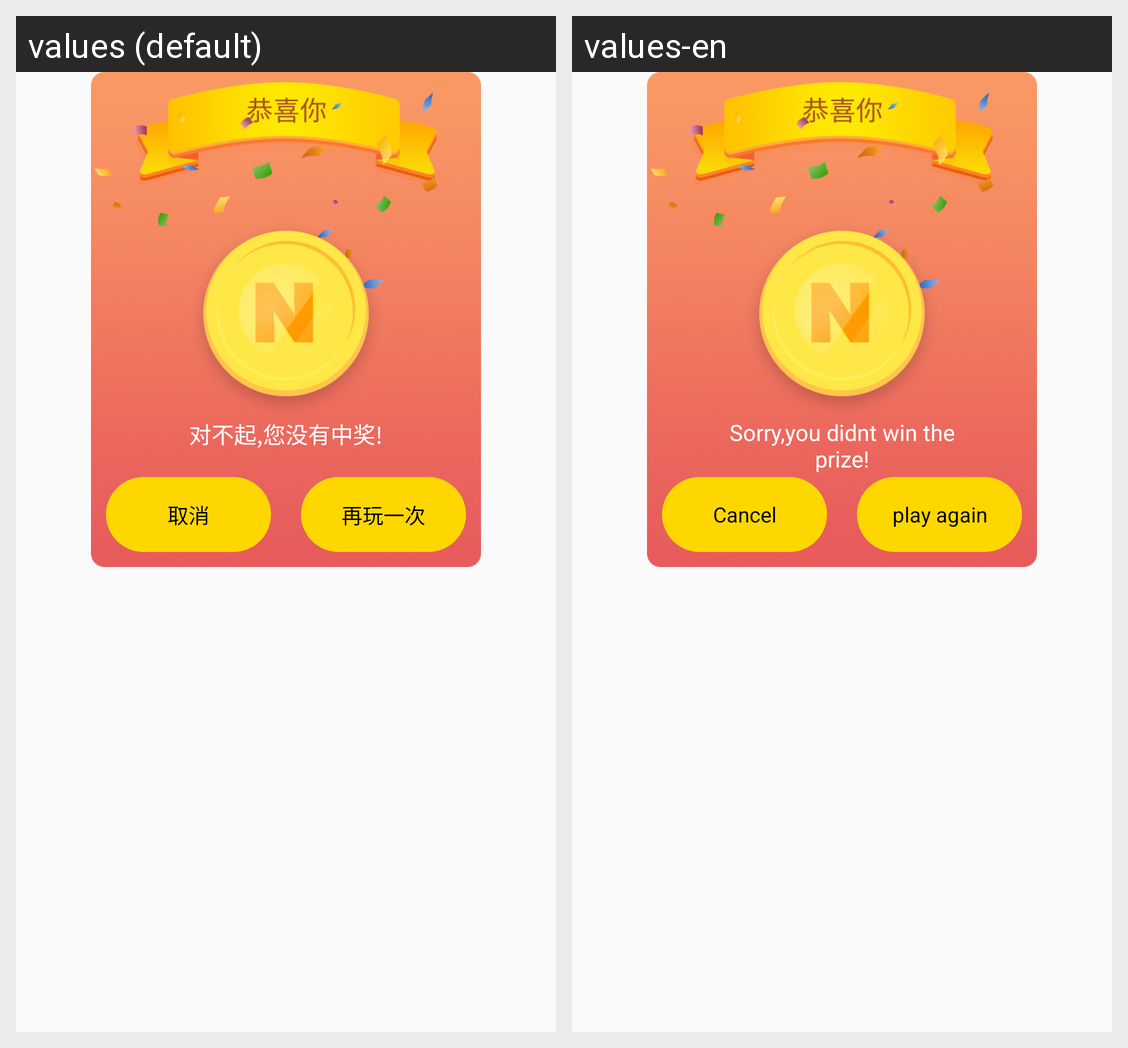

The same Android screen rendered under two of its app's locales, left to right. List the strings drawn on it with the default value and each locale's translation.
Android screen res/layout/pop18.xml rendered under 2 locales, left to right: values (default), values-en. Device: Nexus 5 (rendered at 1080×1920; each locale shown at half size, 540×960, under a caption strip naming it); theme ThemeTitleTheme.
Strings drawn on this screen, with the default value and each locale's value (text and hints the layout hard-codes, and strings that could not be matched under every locale, appear in the picture but are not listed):

prize_fail
  values: 对不起,您没有中奖!
  values-en: Sorry,you didnt win the prize!

d13
  values: 取消
  values-en: Cancel

prize_again
  values: 再玩一次
  values-en: play again
